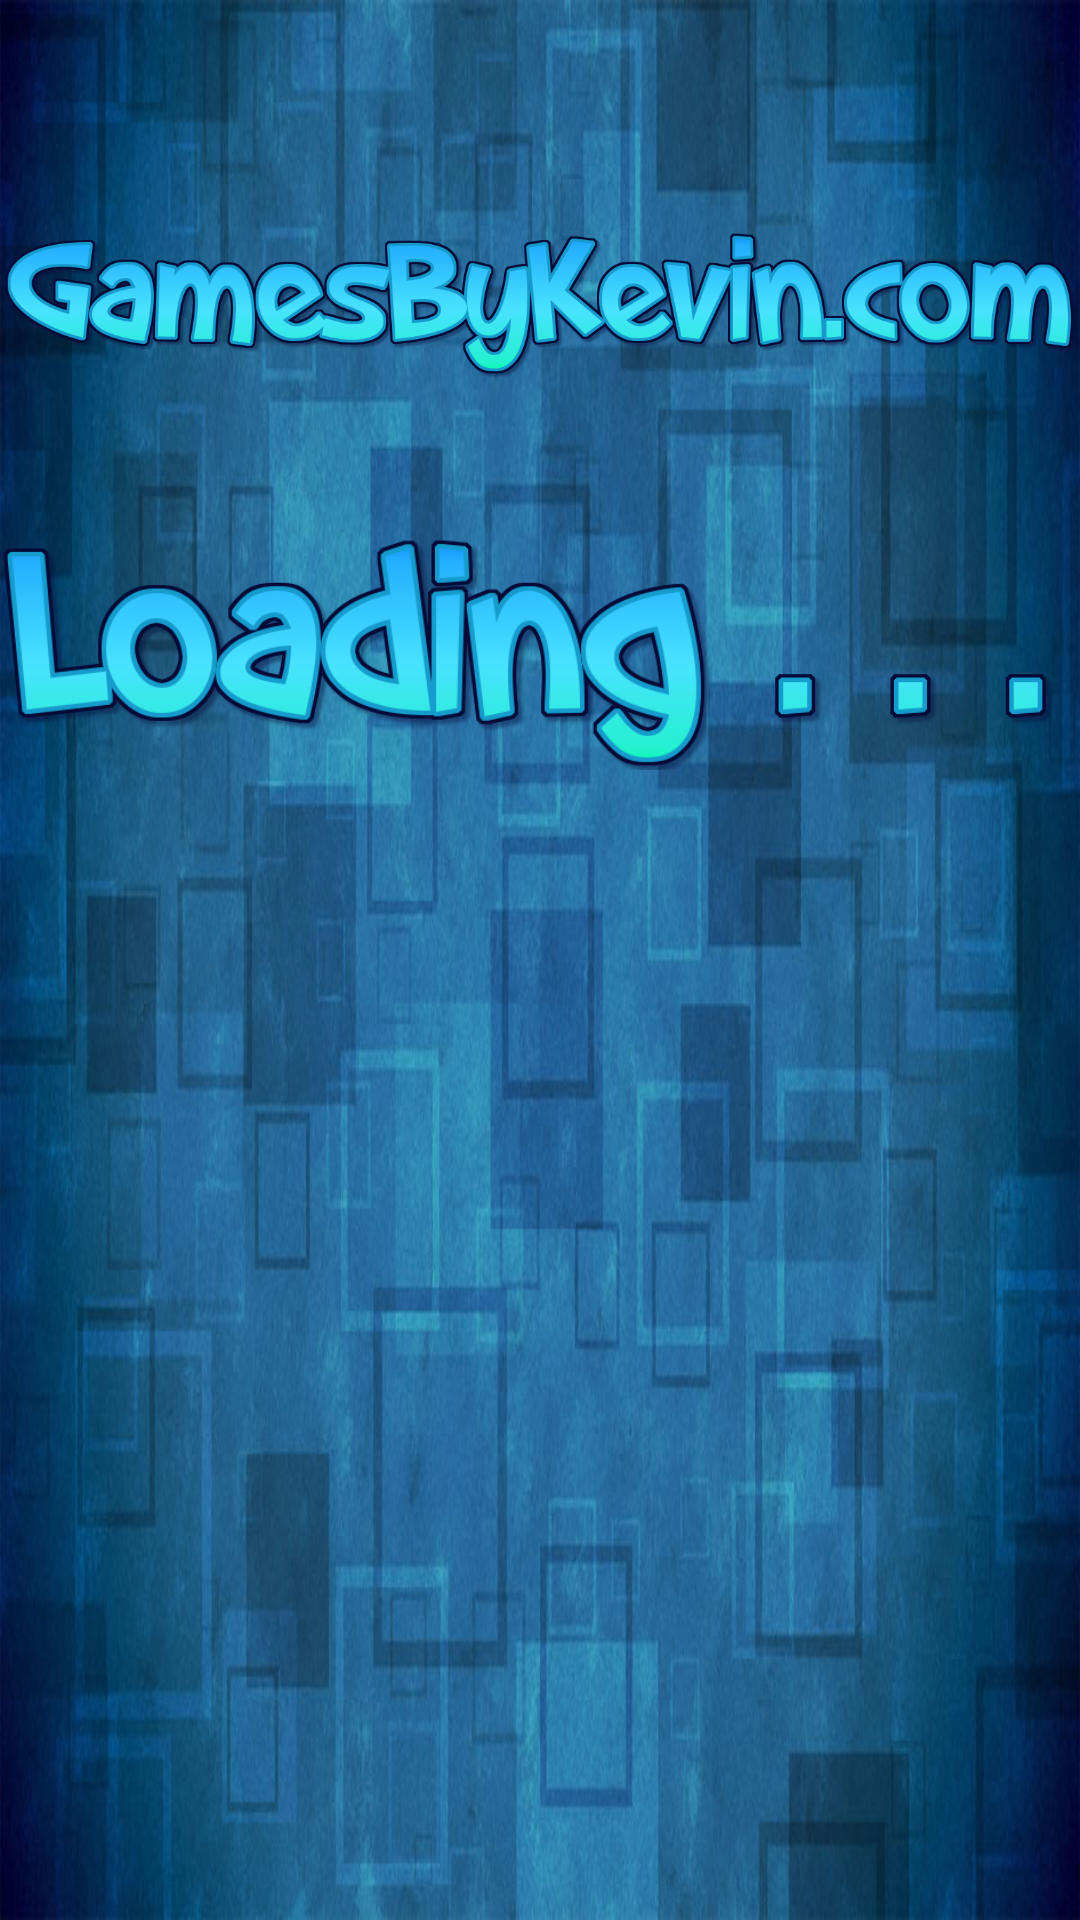

This screen was rendered from an Android layout file. Write that file and the resources it references.
<!-- AndroidManifest.xml: activity theme AppFullScreenTheme -->
<!-- res/layout/activity_splash.xml -->
<?xml version="1.0" encoding="utf-8"?>
<RelativeLayout
    xmlns:android="http://schemas.android.com/apk/res/android"
    xmlns:tools="http://schemas.android.com/tools"
    android:layout_width="match_parent"
    android:layout_height="match_parent"
    tools:context="com.gamesbykevin.blocks.activity.MainActivity">

    
    <ImageView android:id="@+id/image_view_background" style="@style/image_view_background" />

    
    <ImageView android:id="@+id/image_view_website" style="@style/image_view_website" />

    
    <ImageView android:layout_below="@+id/image_view_website" style="@style/image_view_loading" />

</RelativeLayout>
<!-- resources referenced by this layout -->
<resources>
  <style name="image_view_background">
          <item name="android:scaleType">fitXY</item>
          <item name="android:src">@drawable/background</item>
          <item name="android:layout_width">match_parent</item>
          <item name="android:layout_height">match_parent</item>
      </style>
  <style name="image_view_loading">
          <item name="android:layout_centerHorizontal">true</item>
          <item name="android:src">@drawable/loading</item>
          <item name="android:layout_width">400dp</item>
          <item name="android:layout_height">100dp</item>
      </style>
  <style name="image_view_website">
          <item name="android:layout_centerHorizontal">true</item>
          <item name="android:src">@drawable/website</item>
          <item name="android:layout_width">400dp</item>
          <item name="android:layout_height">100dp</item>
          <item name="android:layout_marginTop">50dp</item>
          <item name="android:layout_marginBottom">15dp</item>
      </style>
  <style name="AppFullScreenTheme" parent="Theme.AppCompat.Light.NoActionBar">
          <item name="android:windowNoTitle">true</item>
          <item name="android:windowActionBar">false</item>
          <item name="android:windowFullscreen">true</item>
          <item name="android:windowContentOverlay">@null</item>
      </style>
  <!-- drawable background: jpg bitmap (drawable, 121071 bytes) -->
  <!-- drawable loading: png bitmap (drawable-nodpi, 55914 bytes) -->
  <!-- drawable website: png bitmap (drawable-nodpi, 138249 bytes) -->
</resources>
